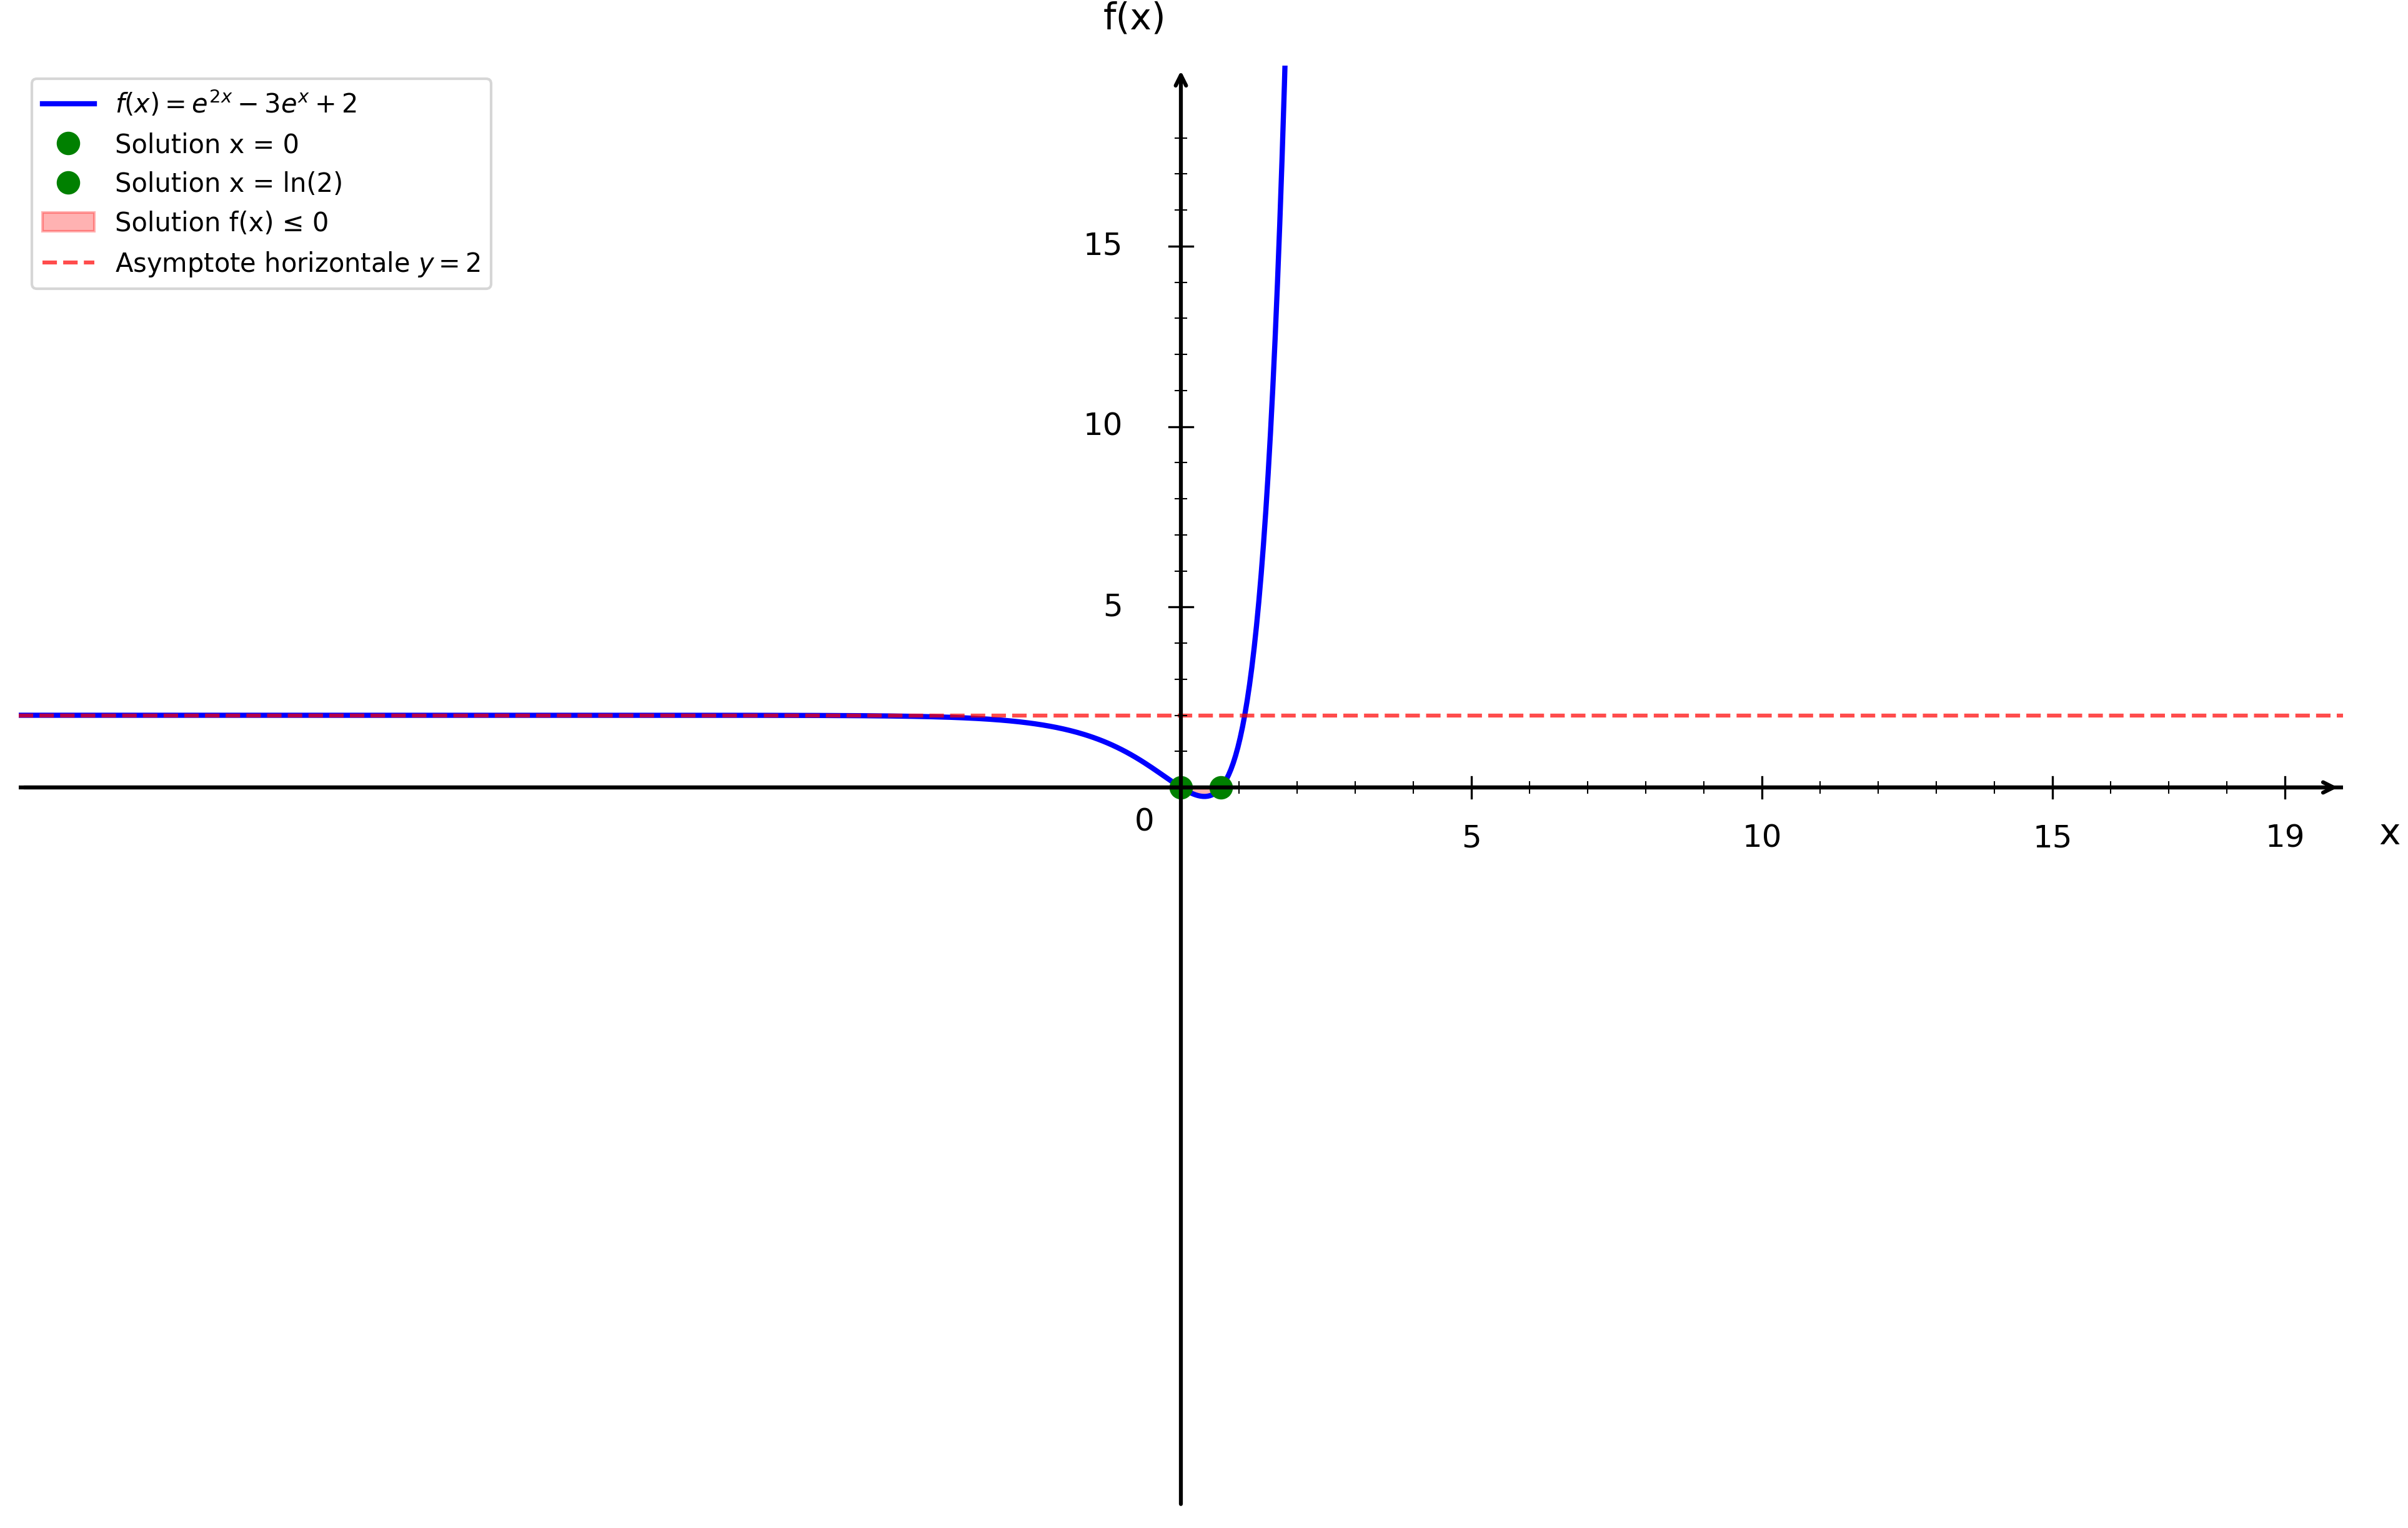

This chart was generated by the following Python code:
import numpy as np
import matplotlib.pyplot as plt

plt.figure(figsize=(16, 10))
ax = plt.gca()

# Inéquation e^(2x) - 3e^x + 2 ≤ 0
# Solutions: x ∈ [0, ln(2)]

# Fonction f(x) = e^(2x) - 3e^x + 2
def f(x):
    return np.exp(2*x) - 3*np.exp(x) + 2

# Domaine de tracé sur ℝ
x = np.linspace(-20, 20, 1000)
y = f(x)

# Tracer la courbe
plt.plot(x, y, 'b-', linewidth=2, label=r'$f(x) = e^{2x} - 3e^x + 2$')

# Solutions f(x) = 0
plt.plot(0, f(0), 'go', markersize=8, label='Solution x = 0')
plt.plot(np.log(2), f(np.log(2)), 'go', markersize=8, label='Solution x = ln(2)')

# Zone solution f(x) ≤ 0 (entre 0 et ln(2))
x_solution = np.linspace(0, np.log(2), 100)
y_solution = f(x_solution)
plt.fill_between(x_solution, y_solution, 0, alpha=0.3, color='red', label='Solution f(x) ≤ 0')

# Axe x = 0
plt.axhline(y=0, color='black', linestyle='-', linewidth=1.5)

# Asymptote horizontale y = 2 en -∞
plt.axhline(y=2, color='red', linestyle='--', linewidth=1.5, alpha=0.7, label='Asymptote horizontale $y = 2$')

# Limites
plt.xlim(-20, 20)
plt.ylim(-20, 20)

# Désactiver ticks automatiques
ax.set_xticks([])
ax.set_yticks([])

# Supprimer spines
for spine in ax.spines.values():
    spine.set_visible(False)

# Tracer les axes avec flèches
ax.annotate("", xy=(20, 0), xytext=(-20, 0),
            arrowprops=dict(arrowstyle="->", color="black", linewidth=1.5))
ax.annotate("", xy=(0, 20), xytext=(0, -20),
            arrowprops=dict(arrowstyle="->", color="black", linewidth=1.5))

# Texte "0"
ax.text(-0.8, -1.2, '0', fontsize=12)

# --- Graduation manuelle ---
xticks_major = [5, 10, 15, 19]
yticks_major = [5, 10, 15, 19]

# Axe X grandes graduations
for x_val in xticks_major:
    ax.plot([x_val, x_val], [-0.3, 0.3], color="black", linewidth=0.8)
    ax.text(x_val, -1.0, str(x_val), ha='center', va='top', fontsize=12)

# Axe Y grandes graduations
for y_val in yticks_major:
    if y_val < 19:
        ax.plot([-0.2, 0.2], [y_val, y_val], color="black", linewidth=0.8)
        ax.text(-1.0, y_val, str(y_val), ha='right', va='center', fontsize=12)

# --- Petites graduations intermédiaires (tous les 1) ---
# Axe X
for x_val in range(1, 20):
    if x_val not in xticks_major:
        ax.plot([x_val, x_val], [-0.15, 0.15], color="black", linewidth=0.5)

# Axe Y
for y_val in range(1, 20):
    if y_val not in yticks_major and y_val < 19:
        ax.plot([-0.1, 0.1], [y_val, y_val], color="black", linewidth=0.5)

# Labels
plt.xlabel('x', fontsize=14, labelpad=15)
plt.ylabel('f(x)', fontsize=14, labelpad=15, rotation=0)
ax.xaxis.set_label_coords(1.02, 0.48)
ax.yaxis.set_label_coords(0.48, 1.02)

# Légende
plt.legend(fontsize=10, loc='upper left')

# Sauvegarde
plt.savefig('/Users/anthonytabet/Desktop/OptiTABV2/OptiTAB/frontend/cours/graphe/equations_exponentielles_question2.png', 
            dpi=300, bbox_inches='tight')
plt.close()

print("Graphique 'equations_exponentielles_question2.png' créé avec succès!")
